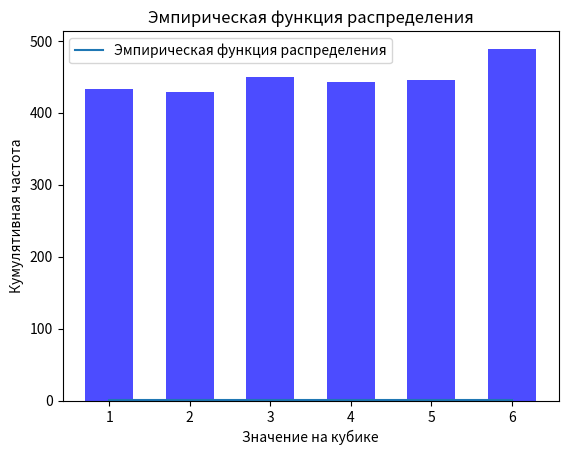

Write Python code to recreate this figure.
import numpy as np
import matplotlib.pyplot as plt
from scipy import stats

# 1. Подбросить кубик 2687 раз
n = 2687
rolls = np.random.randint(1, 7, size=n)

# 2. Определить частоты и частости
frequencies, counts = np.unique(rolls, return_counts=True)
relative_frequencies = counts / n

print("Значение:      ", frequencies)
print("Частоты:       ", counts)
print("Частости:      ", relative_frequencies)

# 3. Построить частотный вариационный ряд
freq_var_row = dict(zip(frequencies, counts))
print("Частотный вариационный ряд:", freq_var_row)

# 4. Построить гистограмму частот
plt.bar(frequencies, counts, width=0.6, color='b', alpha=0.7)
plt.xlabel('Значение на кубике')
plt.ylabel('Частота')
plt.title('Гистограмма частот')
plt.show()

# 5. Записать и построить эмпирическую функцию распределения
empirical_distribution = np.cumsum(relative_frequencies)
plt.step(frequencies, empirical_distribution, where='mid', label='Эмпирическая функция распределения')
plt.xlabel('Значение на кубике')
plt.ylabel('Кумулятивная частота')
plt.title('Эмпирическая функция распределения')
plt.legend()
plt.show()

# 6. Вычислить выборочное среднее, выборочную дисперсию и выборочное среднеквадратическое отклонение
sample_mean = np.mean(rolls)
sample_variance = np.var(rolls, ddof=0)
sample_std_dev = np.std(rolls, ddof=0)

print("Выборочное среднее:", sample_mean)
print("Выборочная дисперсия:", sample_variance)
print("Выборочное среднеквадратическое отклонение:", sample_std_dev)

# 7. Определить исправленную дисперсию и исправленное среднеквадратическое отклонение
corrected_variance = np.var(rolls, ddof=1)
corrected_std_dev = np.std(rolls, ddof=1)

print("Исправленная дисперсия:", corrected_variance)
print("Исправленное среднеквадратическое отклонение:", corrected_std_dev)

# 8. Найти моду и медиану
mode_result = stats.mode(rolls)
mode_value = mode_result.mode
median = np.median(rolls)

print("Мода:", mode_value)
print("Медиана:", median)

# 9. Найти коэффициент вариации
coefficient_of_variation = (sample_std_dev / sample_mean) * 100

print("Коэффициент вариации (%):", coefficient_of_variation)

# 10. Вычислить среднее линейное отклонение
mean_absolute_deviation = np.mean(np.abs(rolls - sample_mean))

print("Среднее линейное отклонение:", mean_absolute_deviation)

# 11. Найти асимметрию
skewness = stats.skew(rolls)

print("Асимметрия:", skewness)

# 12. Найти эксцесс
kurtosis = stats.kurtosis(rolls)

print("Эксцесс:", kurtosis)
